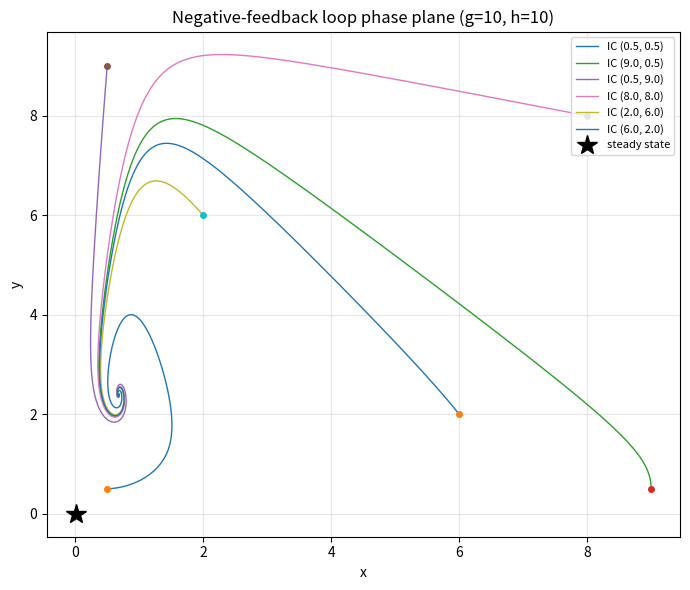

Write Python code to recreate this figure. (Note: this script raises an exception after producing the figure.)
import matplotlib
matplotlib.use("Agg")
import matplotlib.pyplot as plt
import numpy as np

# ----------------------------------------------------------------------
# Two-gene negative-feedback loop (nondimensional form).
# X activates Y, Y represses X.  Hill coefficient n = 3, unit degradation.
#   dx/dt = g/(1 + y^3) - x
#   dy/dt = h*x^3/(1 + x^3) - y
# ----------------------------------------------------------------------

g = 10.0
h = 10.0

def f(state):
    """Right-hand side of the ODE system; returns [dx/dt, dy/dt]."""
    x, y = state
    dx = g / (1.0 + y**3) - x                 # X production repressed by Y, minus decay
    dy = h * x**3 / (1.0 + x**3) - y          # Y production activated by X, minus decay
    return np.array([dx, dy])

def rk4_step(state, dt):
    """One explicit classical fourth-order Runge-Kutta step."""
    k1 = f(state)                    # slope at the start of the interval
    k2 = f(state + 0.5 * dt * k1)    # slope at the midpoint using k1
    k3 = f(state + 0.5 * dt * k2)    # slope at the midpoint using k2
    k4 = f(state + dt * k3)          # slope at the end using k3
    # weighted average of the four slopes (weights 1,2,2,1)/6
    return state + (dt / 6.0) * (k1 + 2.0 * k2 + 2.0 * k3 + k4)

def integrate(state0, dt, nsteps):
    """Integrate the system with the generic RK4 stepper."""
    traj = np.empty((nsteps + 1, 2))
    traj[0] = state0
    s = np.array(state0, dtype=float)
    for i in range(1, nsteps + 1):
        s = rk4_step(s, dt)
        traj[i] = s
    return traj

# ----------------------------------------------------------------------
# Integrate several trajectories from different initial conditions.
# ----------------------------------------------------------------------
dt = 0.01
nsteps = 4000
initial_conditions = [
    (0.5, 0.5),
    (9.0, 0.5),
    (0.5, 9.0),
    (8.0, 8.0),
    (2.0, 6.0),
    (6.0, 2.0),
]

trajectories = [integrate(ic, dt, nsteps) for ic in initial_conditions]

# ----------------------------------------------------------------------
# Steady state: solve f(x*, y*) = 0 by fixed-point iteration.
# At equilibrium x* = g/(1+y*^3) and y* = h*x*^3/(1+x*^3).
# ----------------------------------------------------------------------
x_ss, y_ss = 1.0, 1.0
for _ in range(100000):
    x_new = g / (1.0 + y_ss**3)
    y_new = h * x_new**3 / (1.0 + x_new**3)
    if abs(x_new - x_ss) < 1e-14 and abs(y_new - y_ss) < 1e-14:
        x_ss, y_ss = x_new, y_new
        break
    x_ss, y_ss = x_new, y_new

# ----------------------------------------------------------------------
# Convergence check: do all trajectory endpoints land on the same point,
# and is the approach oscillatory (spiraling)?
# ----------------------------------------------------------------------
endpoints = np.array([traj[-1] for traj in trajectories])
max_dist_to_ss = np.max(np.hypot(endpoints[:, 0] - x_ss, endpoints[:, 1] - y_ss))

# Detect spiraling: count sign changes in (x - x_ss) along one trajectory.
dev_x = trajectories[3][:, 0] - x_ss
sign_changes = int(np.sum(np.diff(np.sign(dev_x[dev_x != 0])) != 0))

# ----------------------------------------------------------------------
# Report numerical results.
# ----------------------------------------------------------------------
print(f"g = {g}")
print(f"h = {h}")
print(f"Steady state x* = {x_ss:.10f}")
print(f"Steady state y* = {y_ss:.10f}")
print(f"Residual dx/dt at steady state = {f((x_ss, y_ss))[0]:.3e}")
print(f"Residual dy/dt at steady state = {f((x_ss, y_ss))[1]:.3e}")
for ic, ep in zip(initial_conditions, endpoints):
    print(f"IC {ic} -> endpoint ({ep[0]:.6f}, {ep[1]:.6f})")
print(f"Max distance of any endpoint from steady state = {max_dist_to_ss:.3e}")
print(f"Number of oscillations (sign changes in x-x*) for IC (8,8) = {sign_changes}")

# ----------------------------------------------------------------------
# Phase-plane plot.
# ----------------------------------------------------------------------
plt.figure(figsize=(7, 6))
for ic, traj in zip(initial_conditions, trajectories):
    plt.plot(traj[:, 0], traj[:, 1], lw=1.0, label=f"IC {ic}")
    plt.plot(traj[0, 0], traj[0, 1], 'o', ms=4)
plt.plot(x_ss, y_ss, 'k*', ms=15, label="steady state")
plt.xlabel("x")
plt.ylabel("y")
plt.title(f"Negative-feedback loop phase plane (g={g:g}, h={h:g})")
plt.legend(fontsize=8, loc="upper right")
plt.grid(True, alpha=0.3)
plt.tight_layout()
plt.savefig("/private/tmp/claude-501/-Users-lvmy-neu-teaching-numericalR-numericalR/e8e9d206-e3a8-4079-be52-06334c0a89a5/scratchpad/eval/gen/3H.2.1_s3.png")

# Explanation: All trajectories from distinct initial conditions ending at the
# same point (max endpoint distance ~ 0) while their x-coordinates oscillate
# (many sign changes about x*) confirms a single stable steady state approached
# by inward spiraling.
print("Check: distinct initial conditions all converge to one point while "
      "oscillating about it, confirming a single stable steady state reached by spiraling in.")
